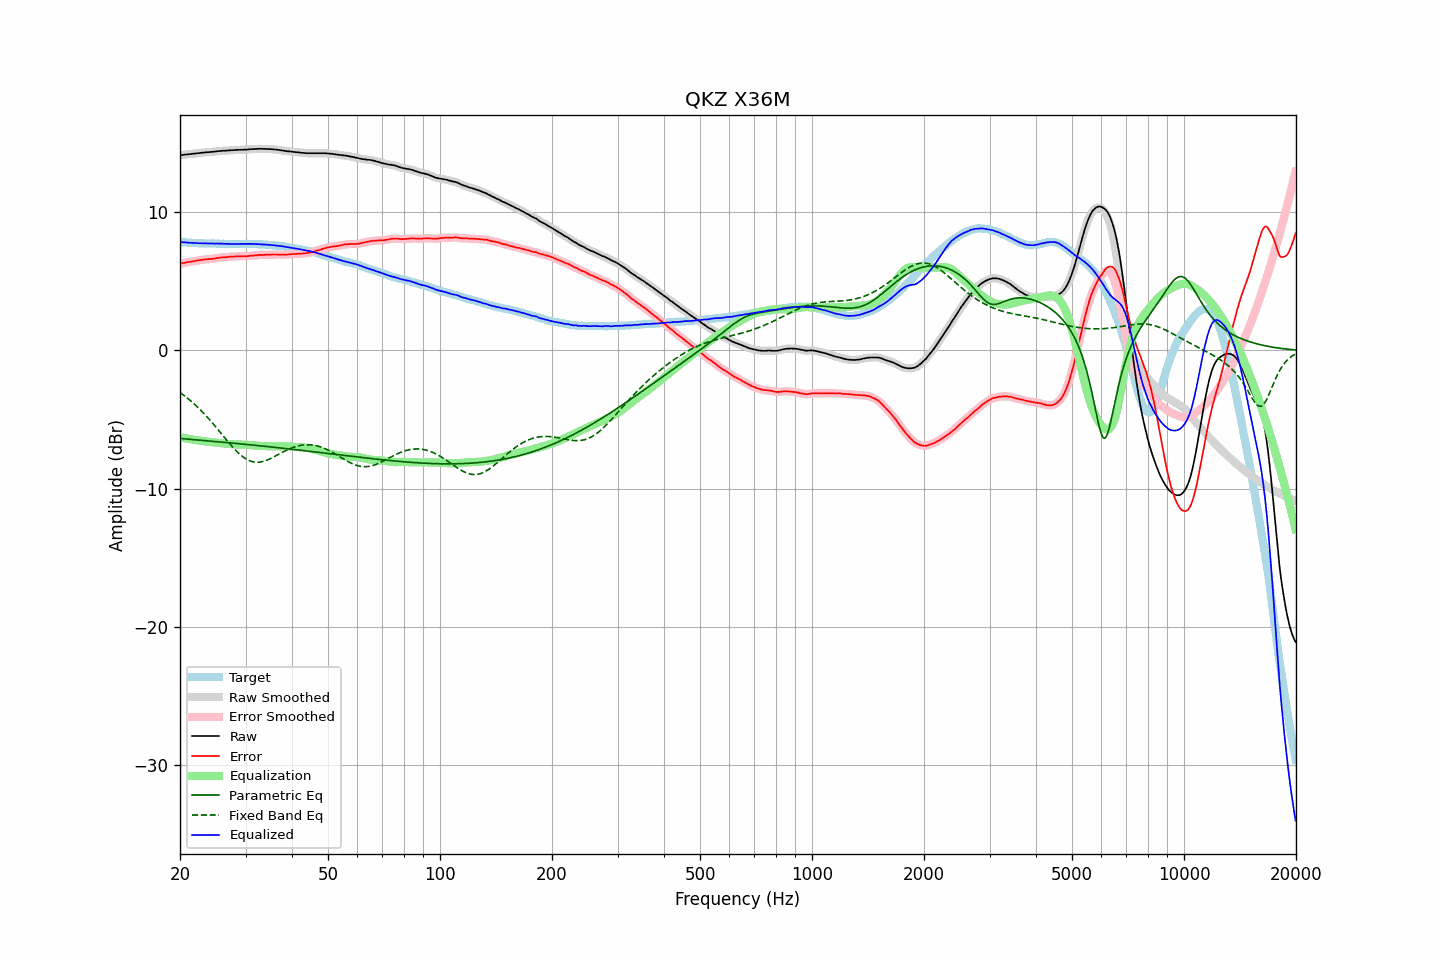

Values plotted in this chart, from the file beside it:
frequency, raw, error, smoothed, error_smoothed, equalization, parametric_eq, fixed_band_eq, equalized_raw, equalized_smoothed, target
20.00, 14.12, 6.27, 14.12, 6.27, -6.27, -6.37, -3.04, 7.85, 7.85, 7.85
20.20, 14.13, 6.30, 14.13, 6.30, -6.30, -6.38, -3.12, 7.83, 7.84, 7.83
20.40, 14.14, 6.32, 14.15, 6.32, -6.32, -6.39, -3.21, 7.82, 7.83, 7.82
20.61, 14.16, 6.34, 14.16, 6.34, -6.34, -6.40, -3.30, 7.82, 7.82, 7.82
20.81, 14.17, 6.37, 14.17, 6.37, -6.37, -6.41, -3.39, 7.81, 7.81, 7.80
21.02, 14.18, 6.39, 14.18, 6.39, -6.39, -6.42, -3.49, 7.79, 7.80, 7.79
21.23, 14.19, 6.41, 14.19, 6.41, -6.41, -6.43, -3.58, 7.78, 7.79, 7.78
21.44, 14.21, 6.42, 14.21, 6.42, -6.43, -6.44, -3.68, 7.78, 7.78, 7.79
21.66, 14.22, 6.44, 14.22, 6.44, -6.45, -6.45, -3.78, 7.77, 7.77, 7.78
21.87, 14.23, 6.46, 14.24, 6.46, -6.47, -6.46, -3.89, 7.77, 7.77, 7.77
22.09, 14.25, 6.49, 14.25, 6.49, -6.49, -6.47, -4.00, 7.77, 7.76, 7.76
22.31, 14.26, 6.50, 14.26, 6.51, -6.50, -6.48, -4.11, 7.76, 7.76, 7.76
22.54, 14.27, 6.52, 14.28, 6.52, -6.52, -6.49, -4.22, 7.75, 7.75, 7.75
22.76, 14.29, 6.53, 14.29, 6.54, -6.54, -6.50, -4.34, 7.75, 7.75, 7.76
22.99, 14.30, 6.55, 14.30, 6.56, -6.56, -6.51, -4.46, 7.75, 7.75, 7.75
23.22, 14.31, 6.58, 14.31, 6.57, -6.57, -6.52, -4.58, 7.74, 7.74, 7.74
23.45, 14.32, 6.59, 14.32, 6.59, -6.58, -6.53, -4.70, 7.74, 7.74, 7.74
23.69, 14.33, 6.60, 14.33, 6.60, -6.59, -6.54, -4.83, 7.74, 7.74, 7.73
23.92, 14.34, 6.61, 14.34, 6.61, -6.60, -6.55, -4.96, 7.74, 7.74, 7.73
24.16, 14.35, 6.62, 14.35, 6.61, -6.62, -6.56, -5.09, 7.73, 7.73, 7.73
24.40, 14.36, 6.62, 14.36, 6.62, -6.63, -6.57, -5.22, 7.73, 7.73, 7.74
24.65, 14.37, 6.63, 14.37, 6.63, -6.64, -6.58, -5.36, 7.73, 7.73, 7.74
24.89, 14.38, 6.65, 14.39, 6.65, -6.66, -6.59, -5.50, 7.72, 7.73, 7.73
25.14, 14.40, 6.68, 14.40, 6.67, -6.67, -6.60, -5.64, 7.73, 7.73, 7.72
25.39, 14.41, 6.69, 14.41, 6.70, -6.69, -6.61, -5.78, 7.73, 7.72, 7.72
25.65, 14.42, 6.71, 14.42, 6.71, -6.70, -6.62, -5.92, 7.72, 7.72, 7.71
25.91, 14.43, 6.72, 14.43, 6.72, -6.72, -6.63, -6.06, 7.72, 7.71, 7.71
26.16, 14.44, 6.72, 14.44, 6.73, -6.73, -6.64, -6.20, 7.71, 7.71, 7.72
26.43, 14.44, 6.74, 14.44, 6.73, -6.74, -6.65, -6.34, 7.70, 7.70, 7.71
26.69, 14.45, 6.75, 14.45, 6.75, -6.75, -6.66, -6.48, 7.70, 7.70, 7.71
26.96, 14.46, 6.76, 14.46, 6.76, -6.76, -6.67, -6.62, 7.70, 7.70, 7.70
27.23, 14.47, 6.78, 14.47, 6.77, -6.77, -6.68, -6.76, 7.70, 7.70, 7.69
27.50, 14.48, 6.79, 14.48, 6.78, -6.78, -6.70, -6.89, 7.70, 7.70, 7.69
27.77, 14.48, 6.78, 14.49, 6.79, -6.79, -6.71, -7.02, 7.69, 7.70, 7.70
28.05, 14.49, 6.79, 14.49, 6.79, -6.79, -6.72, -7.15, 7.70, 7.70, 7.70
28.33, 14.50, 6.80, 14.50, 6.80, -6.80, -6.73, -7.27, 7.70, 7.70, 7.70
28.62, 14.50, 6.80, 14.51, 6.80, -6.80, -6.74, -7.38, 7.70, 7.70, 7.70
28.90, 14.51, 6.81, 14.51, 6.81, -6.80, -6.75, -7.49, 7.71, 7.70, 7.71
29.19, 14.51, 6.81, 14.51, 6.81, -6.81, -6.76, -7.59, 7.71, 7.71, 7.70
29.48, 14.51, 6.81, 14.51, 6.81, -6.81, -6.77, -7.68, 7.70, 7.71, 7.70
29.78, 14.52, 6.82, 14.52, 6.81, -6.81, -6.78, -7.77, 7.71, 7.70, 7.70
30.08, 14.52, 6.80, 14.52, 6.81, -6.82, -6.80, -7.84, 7.70, 7.70, 7.72
30.38, 14.53, 6.82, 14.53, 6.82, -6.83, -6.81, -7.91, 7.71, 7.71, 7.71
30.68, 14.54, 6.84, 14.54, 6.83, -6.83, -6.82, -7.96, 7.71, 7.71, 7.71
30.99, 14.55, 6.85, 14.55, 6.85, -6.84, -6.83, -8.01, 7.71, 7.71, 7.70
31.30, 14.56, 6.86, 14.56, 6.86, -6.86, -6.84, -8.04, 7.71, 7.70, 7.70
31.61, 14.56, 6.86, 14.56, 6.87, -6.87, -6.85, -8.07, 7.69, 7.70, 7.70
31.93, 14.57, 6.88, 14.57, 6.88, -6.88, -6.86, -8.08, 7.69, 7.69, 7.69
32.24, 14.57, 6.89, 14.57, 6.89, -6.89, -6.88, -8.09, 7.68, 7.69, 7.69
32.57, 14.58, 6.91, 14.58, 6.90, -6.90, -6.89, -8.08, 7.68, 7.68, 7.67
32.89, 14.58, 6.91, 14.58, 6.91, -6.90, -6.90, -8.07, 7.68, 7.68, 7.67
33.22, 14.58, 6.91, 14.58, 6.91, -6.91, -6.91, -8.05, 7.67, 7.67, 7.67
33.55, 14.57, 6.90, 14.58, 6.91, -6.92, -6.92, -8.02, 7.66, 7.66, 7.67
33.89, 14.57, 6.92, 14.57, 6.92, -6.92, -6.94, -7.98, 7.65, 7.65, 7.65
34.23, 14.57, 6.93, 14.57, 6.92, -6.92, -6.95, -7.94, 7.65, 7.64, 7.64
34.57, 14.56, 6.92, 14.57, 6.93, -6.93, -6.96, -7.89, 7.64, 7.64, 7.64
34.92, 14.56, 6.94, 14.56, 6.93, -6.93, -6.97, -7.84, 7.63, 7.63, 7.63
35.27, 14.55, 6.92, 14.55, 6.93, -6.93, -6.99, -7.78, 7.62, 7.62, 7.63
35.62, 14.54, 6.94, 14.54, 6.93, -6.93, -7.00, -7.72, 7.61, 7.61, 7.60
35.97, 14.53, 6.93, 14.53, 6.93, -6.93, -7.01, -7.66, 7.60, 7.60, 7.60
... 635 more rows
